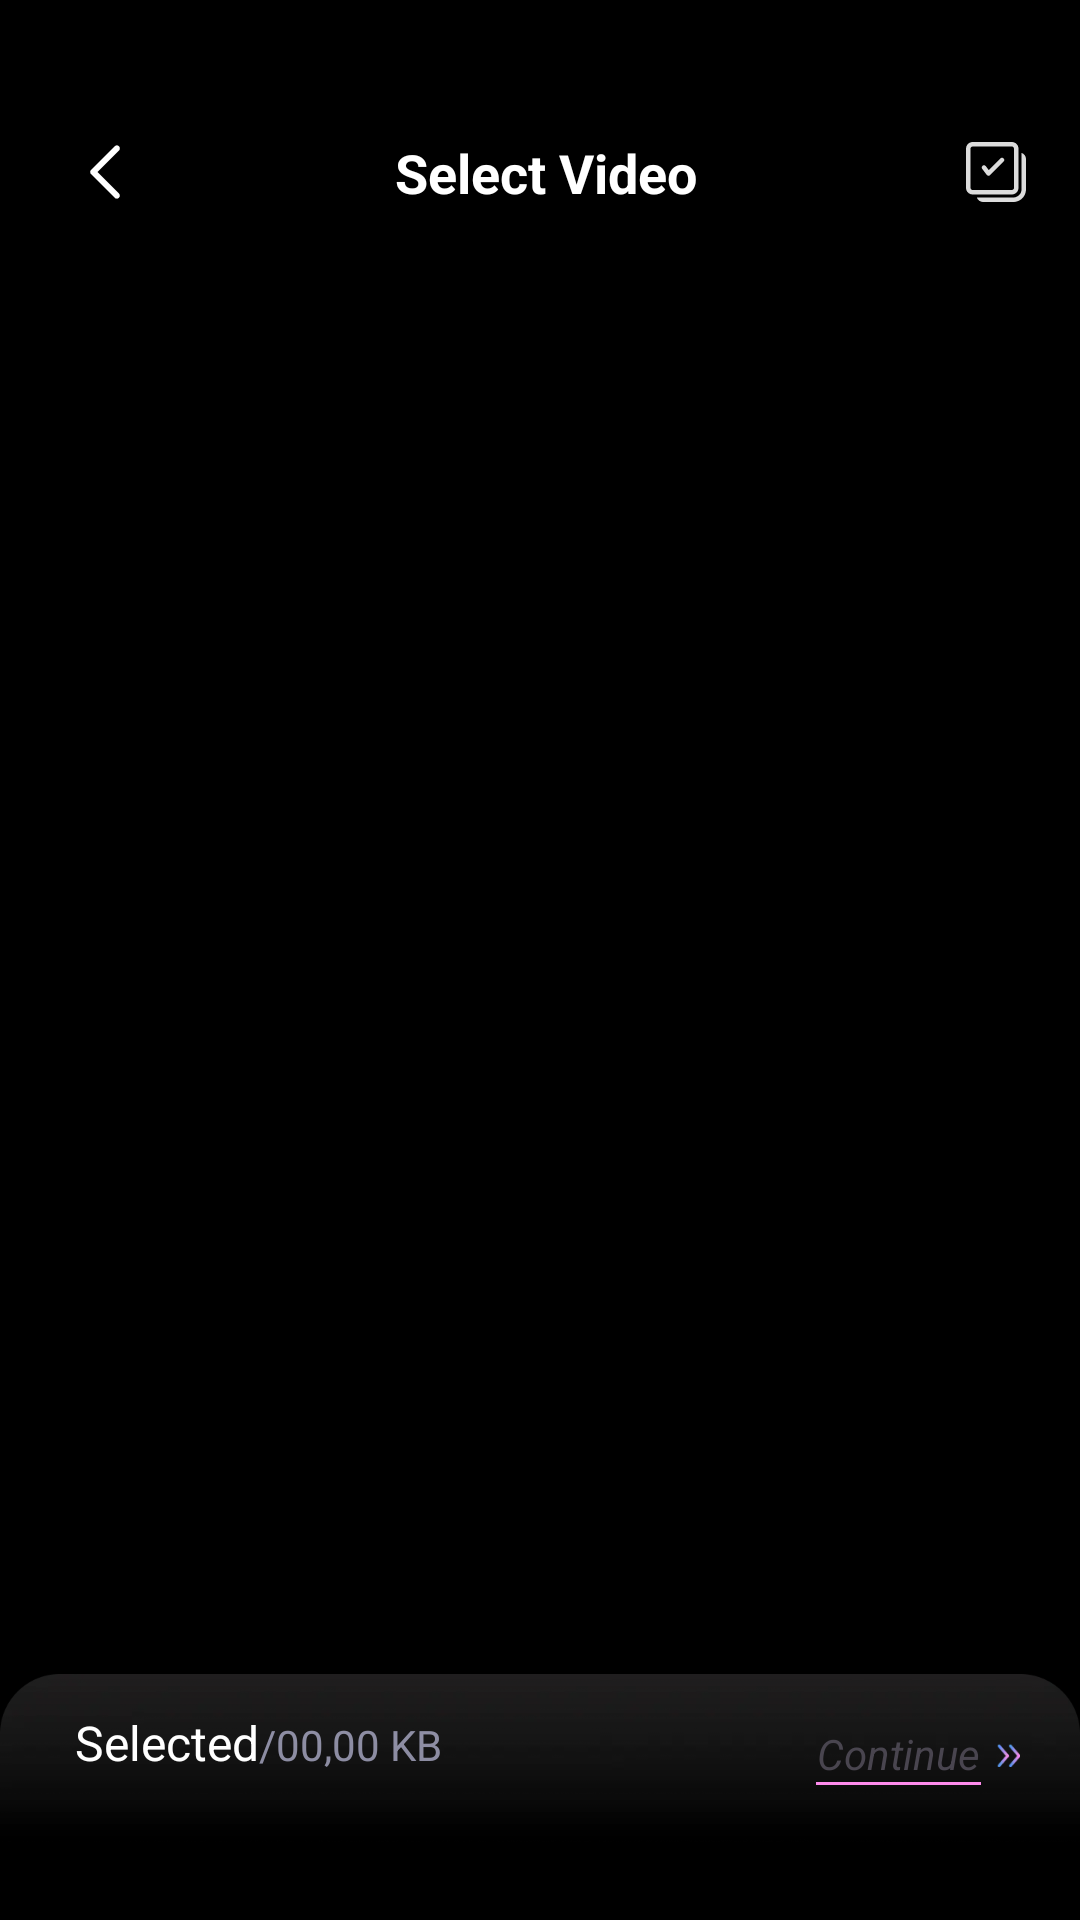

This screen was rendered from an Android layout file. Write that file and the resources it references.
<!-- AndroidManifest.xml: application theme Theme.ST_042_Video_to_mp3 -->
<!-- res/layout/activity_select_video.xml -->
<?xml version="1.0" encoding="utf-8"?>
<layout xmlns:android="http://schemas.android.com/apk/res/android"
    xmlns:app="http://schemas.android.com/apk/res-auto"
    xmlns:tools="http://schemas.android.com/tools">
    <androidx.constraintlayout.widget.ConstraintLayout
        android:layout_width="match_parent"
        android:layout_height="match_parent"
        android:background="@color/black">


        <LinearLayout
            android:id="@+id/lnStatus_2"
            android:layout_width="match_parent"
            android:layout_height="55dp"
            android:gravity="center_vertical"
            android:orientation="horizontal"
            android:layout_marginTop="30dp"
            app:layout_constraintEnd_toEndOf="parent"
            app:layout_constraintStart_toStartOf="parent"
            app:layout_constraintTop_toTopOf="parent">

            <ImageView
                android:id="@+id/imvBack"
                android:layout_width="38dp"
                android:layout_height="38dp"
                android:padding="5dp"
                android:layout_marginStart="16dp"
                android:src="@drawable/icon_back"
                app:layout_constraintStart_toStartOf="parent"
                app:layout_constraintTop_toTopOf="parent" />

            <TextView
                android:id="@+id/tvLanguage2"
                android:layout_width="0dp"
                android:layout_height="wrap_content"
                android:layout_marginStart="5dp"
                android:layout_marginEnd="5dp"
                android:layout_weight="1"
                android:gravity="center"
                android:text="@string/select_video"
                android:textColor="@color/white"
                android:textSize="18sp"
                android:textStyle="bold" />

            <ImageView
                android:id="@+id/imvTick"
                android:layout_width="44dp"
                android:layout_height="44dp"
                android:padding="10dp"
                android:layout_marginEnd="6dp"
                android:src="@drawable/icon_check_all"
                app:layout_constraintBottom_toBottomOf="@+id/textView2"
                app:layout_constraintEnd_toEndOf="parent"
                app:layout_constraintTop_toTopOf="@+id/textView2" />

            <ImageView
                android:id="@+id/imvTickTrue"
                android:layout_width="44dp"
                android:layout_height="44dp"
                android:padding="12dp"
                android:visibility="gone"
                android:layout_marginEnd="6dp"
                android:src="@drawable/icon_all_yes"
                app:layout_constraintBottom_toBottomOf="@+id/textView2"
                app:layout_constraintEnd_toEndOf="parent"
                app:layout_constraintTop_toTopOf="@+id/textView2" />
        </LinearLayout>

        <TextView
            android:id="@+id/noItem"
            android:layout_width="wrap_content"
            android:layout_height="wrap_content"
            android:visibility="gone"
            android:text="@string/you_don_t_have_any_content_yet_create_a_new_video_now"
            app:layout_constraintBottom_toBottomOf="@+id/recVideo"
            android:textSize="16sp"
            android:paddingHorizontal="20dp"
            android:textAlignment="center"
            app:layout_constraintEnd_toEndOf="parent"
            app:layout_constraintStart_toStartOf="parent"
            app:layout_constraintTop_toTopOf="@+id/recVideo" />

        <ProgressBar
            android:id="@+id/progressBar"
            android:layout_width="0dp"
            android:layout_height="0dp"
            android:padding = "160dp"
            android:visibility="gone"
            app:layout_constraintBottom_toTopOf="@+id/linearLayout5"
            app:layout_constraintEnd_toEndOf="parent"
            app:layout_constraintStart_toStartOf="parent"
            app:layout_constraintTop_toBottomOf="@+id/lnStatus_2" />


        <androidx.recyclerview.widget.RecyclerView
            android:id="@+id/recVideo"
            android:layout_width="0dp"
            android:layout_height="0dp"
            android:layout_marginHorizontal="15dp"
            android:layout_marginTop="15dp"
            app:layoutManager="androidx.recyclerview.widget.GridLayoutManager"
            app:layout_constraintBottom_toTopOf="@+id/linearLayout5"
            app:layout_constraintEnd_toEndOf="parent"
            app:layout_constraintStart_toStartOf="parent"
            app:layout_constraintTop_toBottomOf="@+id/lnStatus_2"
            app:spanCount="3"
            tools:listitem="@layout/item_video" />


        <LinearLayout
            android:id="@+id/linearLayout5"
            android:layout_width="match_parent"
            android:layout_height="82dp"
            android:background="@drawable/bg_bottom_select_video"
            android:paddingTop="12dp"
            app:layout_constraintBottom_toBottomOf="parent"
            app:layout_constraintEnd_toEndOf="parent"
            app:layout_constraintStart_toStartOf="parent">

            <TextView
                android:id="@+id/tvSelected"
                android:layout_width="wrap_content"
                android:layout_height="wrap_content"
                android:layout_marginStart="25dp"
                android:text="@string/selected"
                android:textColor="@color/white"
                android:textSize="16sp" />


            <TextView
                android:id="@+id/tvSize"
                android:layout_width="wrap_content"
                android:layout_height="wrap_content"
                android:text="@string/_00_00_kb"
                android:textColor="#BABABAD9" />


            <View
                android:layout_width="0dp"
                android:layout_height="0dp"
                android:layout_weight="1" />


          <LinearLayout
              android:id="@+id/lnContinue"
              android:layout_width="wrap_content"
              android:layout_height="30dp"
              android:gravity="center">

             <LinearLayout
                 android:layout_width="wrap_content"
                 android:layout_height="wrap_content"
                 android:gravity="center"
                 android:layout_marginEnd="5dp"
                 android:orientation="vertical">

                 <TextView
                     android:id="@+id/tvContinue"
                     android:layout_width="wrap_content"
                     android:layout_height="wrap_content"
                     android:textStyle="italic"
                     android:text="@string/continue_1"/>

                 <View
                     android:layout_width="55dp"
                     android:layout_height="1dp"
                     android:background="#FE8BEC"/>


             </LinearLayout>

              <ImageView
                  android:layout_width="8dp"
                  android:layout_height="8dp"
                  android:layout_marginEnd="20dp"
                  android:src="@drawable/icon_continue" />


          </LinearLayout>

        </LinearLayout>


    </androidx.constraintlayout.widget.ConstraintLayout>
</layout>
<!-- res/layout/item_video.xml (included above) -->
<?xml version="1.0" encoding="utf-8"?>
<androidx.constraintlayout.widget.ConstraintLayout xmlns:android="http://schemas.android.com/apk/res/android"
    xmlns:app="http://schemas.android.com/apk/res-auto"
    android:layout_width="match_parent"
    android:layout_height="wrap_content"
    android:layout_marginBottom="15dp">

    <com.google.android.material.imageview.ShapeableImageView
        android:id="@+id/imvVideo"
        android:layout_width="100dp"
        android:layout_height="100dp"
        app:shapeAppearance="@style/ShapeAppearanceOverlay.App.CornerSize50Percents_10"
        app:layout_constraintBottom_toBottomOf="parent"
        app:layout_constraintEnd_toEndOf="parent"
        android:scaleType="centerCrop"
        app:layout_constraintHorizontal_bias="0.501"
        app:layout_constraintStart_toStartOf="parent"
        app:layout_constraintTop_toTopOf="parent"
        app:layout_constraintVertical_bias="0.0"/>

    <ImageView
        android:id="@+id/imvCheckbox"
        android:layout_width="15dp"
        android:layout_height="15dp"
        android:elevation="5dp"
        android:layout_marginTop="6dp"
        android:layout_marginEnd="6dp"
        android:src="@drawable/icon_check_box"
        app:layout_constraintEnd_toEndOf="@+id/imvVideo"
        app:layout_constraintTop_toTopOf="@+id/imvVideo" />














    <TextView
        android:id="@+id/tvExoPlayer"
        android:layout_width="wrap_content"
        android:layout_height="wrap_content"
        android:text="@string/_23_06"
        android:textSize="12sp"
        android:textColor="@color/white"
        android:elevation="6dp"
        android:layout_marginEnd="2dp"
        android:layout_marginBottom="10dp"
        app:layout_constraintBottom_toBottomOf="parent"
        app:layout_constraintEnd_toEndOf="@+id/imvVideo" />


</androidx.constraintlayout.widget.ConstraintLayout>
<!-- resources referenced by this layout -->
<resources>
  <color name="black">#FF000000</color>
  <color name="white">#FFFFFFFF</color>
  <!-- drawable bg_bottom_select_video: png bitmap (drawable, 205333 bytes) -->
  <!-- drawable icon_all_yes: png bitmap (drawable, 944 bytes) -->
  <!-- drawable icon_back: png bitmap (drawable, 391 bytes) -->
  <!-- drawable icon_check_all: webp bitmap (drawable, 454 bytes) -->
  <!-- drawable icon_check_box: webp bitmap (drawable, 220 bytes) -->
  <!-- drawable icon_check_box_yes: png bitmap (drawable, 734 bytes) -->
  <!-- drawable icon_continue: png bitmap (drawable, 1127 bytes) -->
  <string name="_00_00_kb">/00,00 KB</string>
  <string name="_23_06">23:06</string>
  <string name="continue_1">Continue</string>
  <string name="select_video">Select Video</string>
  <string name="selected">Selected</string>
  <string name="you_don_t_have_any_content_yet_create_a_new_video_now">You don\'t have any content yet, create a new video now.</string>
  <style name="ShapeAppearanceOverlay.App.CornerSize50Percents_10" parent="">
          <item name="cornerSize">10%</item>
      </style>
  <style name="Theme.ST_042_Video_to_mp3" parent="Base.Theme.ST_042_Video_to_mp3">
          <item name="android:windowLightStatusBar" tools:ignore="NewApi">false</item>
          <item name="android:statusBarColor">@color/transparent</item>
      </style>
  <style name="Base.Theme.ST_042_Video_to_mp3" parent="Theme.Material3.DayNight.NoActionBar">
          
          
      </style>
  <color name="transparent">#00FFFFFF</color>
</resources>
